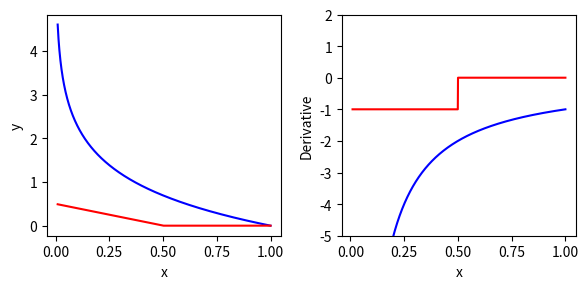

Recreate this plot in Python.
import numpy as np
import matplotlib.pyplot as plt

# Define the functions
x = np.linspace(0.01, 1, 1000)  # Avoid log(0) by starting from 0.01
logx = -np.log(x)
relu = np.maximum(0, 0.5 - x)

# Derivatives of the functions
logx_derivative = -1 / x  # Derivative of log(x)
relu_derivative = np.where(x < 0.5, -1, 0)  # Derivative of ReLU(0.5 - x)

# Create subplots
fig, axs = plt.subplots(1, 2, figsize=(6, 3))

# Plot a: log(x) and ReLU(0.5 - x)
axs[0].plot(x, logx, label='log(x)', color='b')
axs[0].plot(x, relu, label='ReLU(0.5 - x)', color='r')
# axs[0].set_title('-log(x) and ReLU(0.5 - x)')
axs[0].set_xlabel('x')
axs[0].set_ylabel('y')
# axs[0].legend()

# Plot b: Derivative of log(x) and ReLU(0.5 - x)
axs[1].plot(x, logx_derivative, label="Derivative of log(x)", color='b')
axs[1].plot(x, relu_derivative, label="Derivative of ReLU(0.5 - x)", color='r')
# 值域
axs[1].set_ylim(-5, 2)  # Set y-axis limits for better visibility
# axs[1].set_title('Derivatives of -log(x) and ReLU(0.5 - x)')
axs[1].set_xlabel('x')
axs[1].set_ylabel('Derivative')
# axs[1].legend()

plt.tight_layout()
plt.show()
plt.close()
